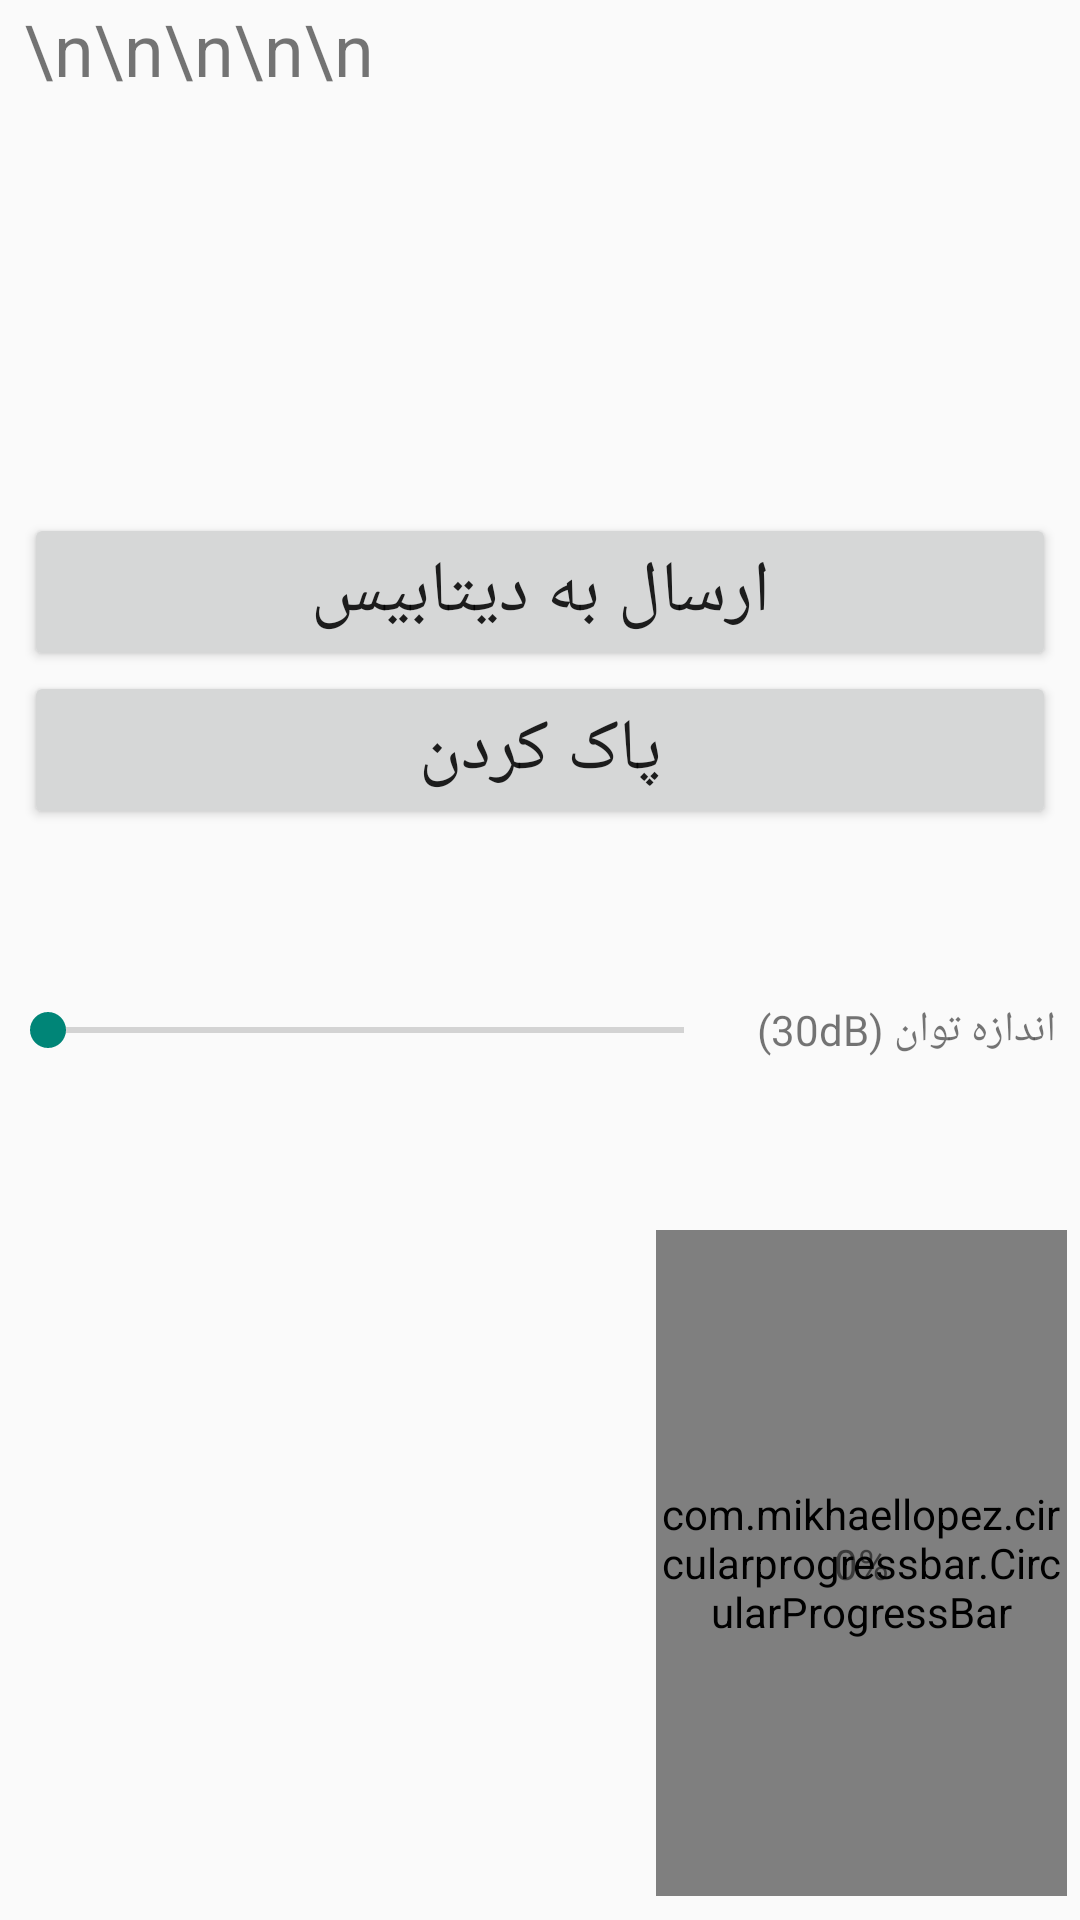

Reconstruct the res/layout file that produces this screen, plus the resources it refers to.
<!-- AndroidManifest.xml: application theme Theme.Handheld -->
<!-- res/layout/activity_reading.xml -->
<?xml version="1.0" encoding="utf-8"?>
<androidx.constraintlayout.widget.ConstraintLayout xmlns:android="http://schemas.android.com/apk/res/android"
    xmlns:app="http://schemas.android.com/apk/res-auto"
    xmlns:tools="http://schemas.android.com/tools"
    android:id="@+id/constraintLayout"
    android:layout_width="match_parent"
    android:layout_height="match_parent"
    android:background="@color/pagesBackground"
    tools:context=".reading">

    <TextView
        android:id="@+id/section_label"
        android:layout_width="0dp"
        android:layout_height="171dp"
        android:layout_marginStart="8dp"
        android:layout_marginEnd="8dp"
        android:text="\n\n\n\n\n"
        android:textSize="24sp"
        app:layout_constraintBottom_toTopOf="@+id/buttonReading"
        app:layout_constraintEnd_toEndOf="parent"
        app:layout_constraintStart_toStartOf="parent"
        app:layout_constraintTop_toTopOf="parent"
        tools:layout_constraintLeft_creator="1"
        tools:layout_constraintTop_creator="1" />

    <Button
        android:id="@+id/buttonReading"
        android:layout_width="match_parent"
        android:layout_height="wrap_content"
        android:layout_marginStart="8dp"
        android:layout_marginEnd="8dp"
        android:onClick="sendFile"
        android:text="ارسال به دیتابیس"
        android:textSize="24sp"
        app:layout_constraintBottom_toTopOf="@+id/button10"
        app:layout_constraintEnd_toEndOf="parent"
        app:layout_constraintStart_toStartOf="parent"
        app:layout_constraintTop_toBottomOf="@+id/section_label"
        app:strokeColor="#FFFFFF" />

    <Button
        android:id="@+id/button10"
        android:layout_width="match_parent"
        android:layout_height="wrap_content"
        android:layout_marginStart="8dp"
        android:layout_marginEnd="8dp"
        android:onClick="clearAll"
        android:text="پاک کردن"
        android:textSize="24sp"
        app:layout_constraintEnd_toEndOf="parent"
        app:layout_constraintStart_toStartOf="parent"
        app:layout_constraintTop_toBottomOf="@+id/buttonReading" />

    <com.mikhaellopez.circularprogressbar.CircularProgressBar
        android:id="@+id/circularProgressBar"
        android:layout_width="137dp"
        android:layout_height="222dp"
        android:layout_marginStart="244dp"
        android:layout_marginEnd="30dp"
        android:layout_marginBottom="8dp"
        app:cpb_background_progressbar_color="#b6bbd8"
        app:cpb_background_progressbar_width="5dp"
        app:cpb_progress_direction="to_right"
        app:cpb_progressbar_color="#3f51b5"
        app:cpb_progressbar_width="10dp"
        app:cpb_round_border="false"
        app:layout_constraintBottom_toBottomOf="parent"
        app:layout_constraintEnd_toEndOf="parent"
        app:layout_constraintStart_toStartOf="parent" />

    <TextView
        android:id="@+id/progressText"
        android:layout_width="wrap_content"
        android:layout_height="wrap_content"
        android:text="0%"
        app:layout_constraintBottom_toBottomOf="@+id/circularProgressBar"
        app:layout_constraintEnd_toEndOf="@+id/circularProgressBar"
        app:layout_constraintStart_toStartOf="@+id/circularProgressBar"
        app:layout_constraintTop_toTopOf="@+id/circularProgressBar" />

    <SeekBar
        android:id="@+id/readingPowerSeekBar"
        android:layout_width="244dp"
        android:layout_height="wrap_content"
        android:max="25"
        app:layout_constraintBottom_toTopOf="@+id/circularProgressBar"
        app:layout_constraintEnd_toStartOf="@+id/readingPowerTextView"
        app:layout_constraintStart_toStartOf="parent"
        app:layout_constraintTop_toBottomOf="@+id/button10" />

    <TextView
        android:id="@+id/readingPowerTextView"
        android:layout_width="0dp"
        android:layout_height="wrap_content"
        android:layout_marginEnd="8dp"
        android:text="اندازه توان (30dB)"
        app:layout_constraintBottom_toBottomOf="@+id/readingPowerSeekBar"
        app:layout_constraintEnd_toEndOf="parent"
        app:layout_constraintStart_toEndOf="@+id/readingPowerSeekBar"
        app:layout_constraintTop_toTopOf="@+id/readingPowerSeekBar" />

</androidx.constraintlayout.widget.ConstraintLayout>
<!-- resources referenced by this layout -->
<resources>
  <style name="Theme.Handheld" parent="android:Theme.Material.Light.NoActionBar">
          <item name="android:statusBarColor">@color/jeanswest_status_bar</item>
          
      </style>
  <color name="jeanswest_status_bar">#194C81</color>
</resources>
